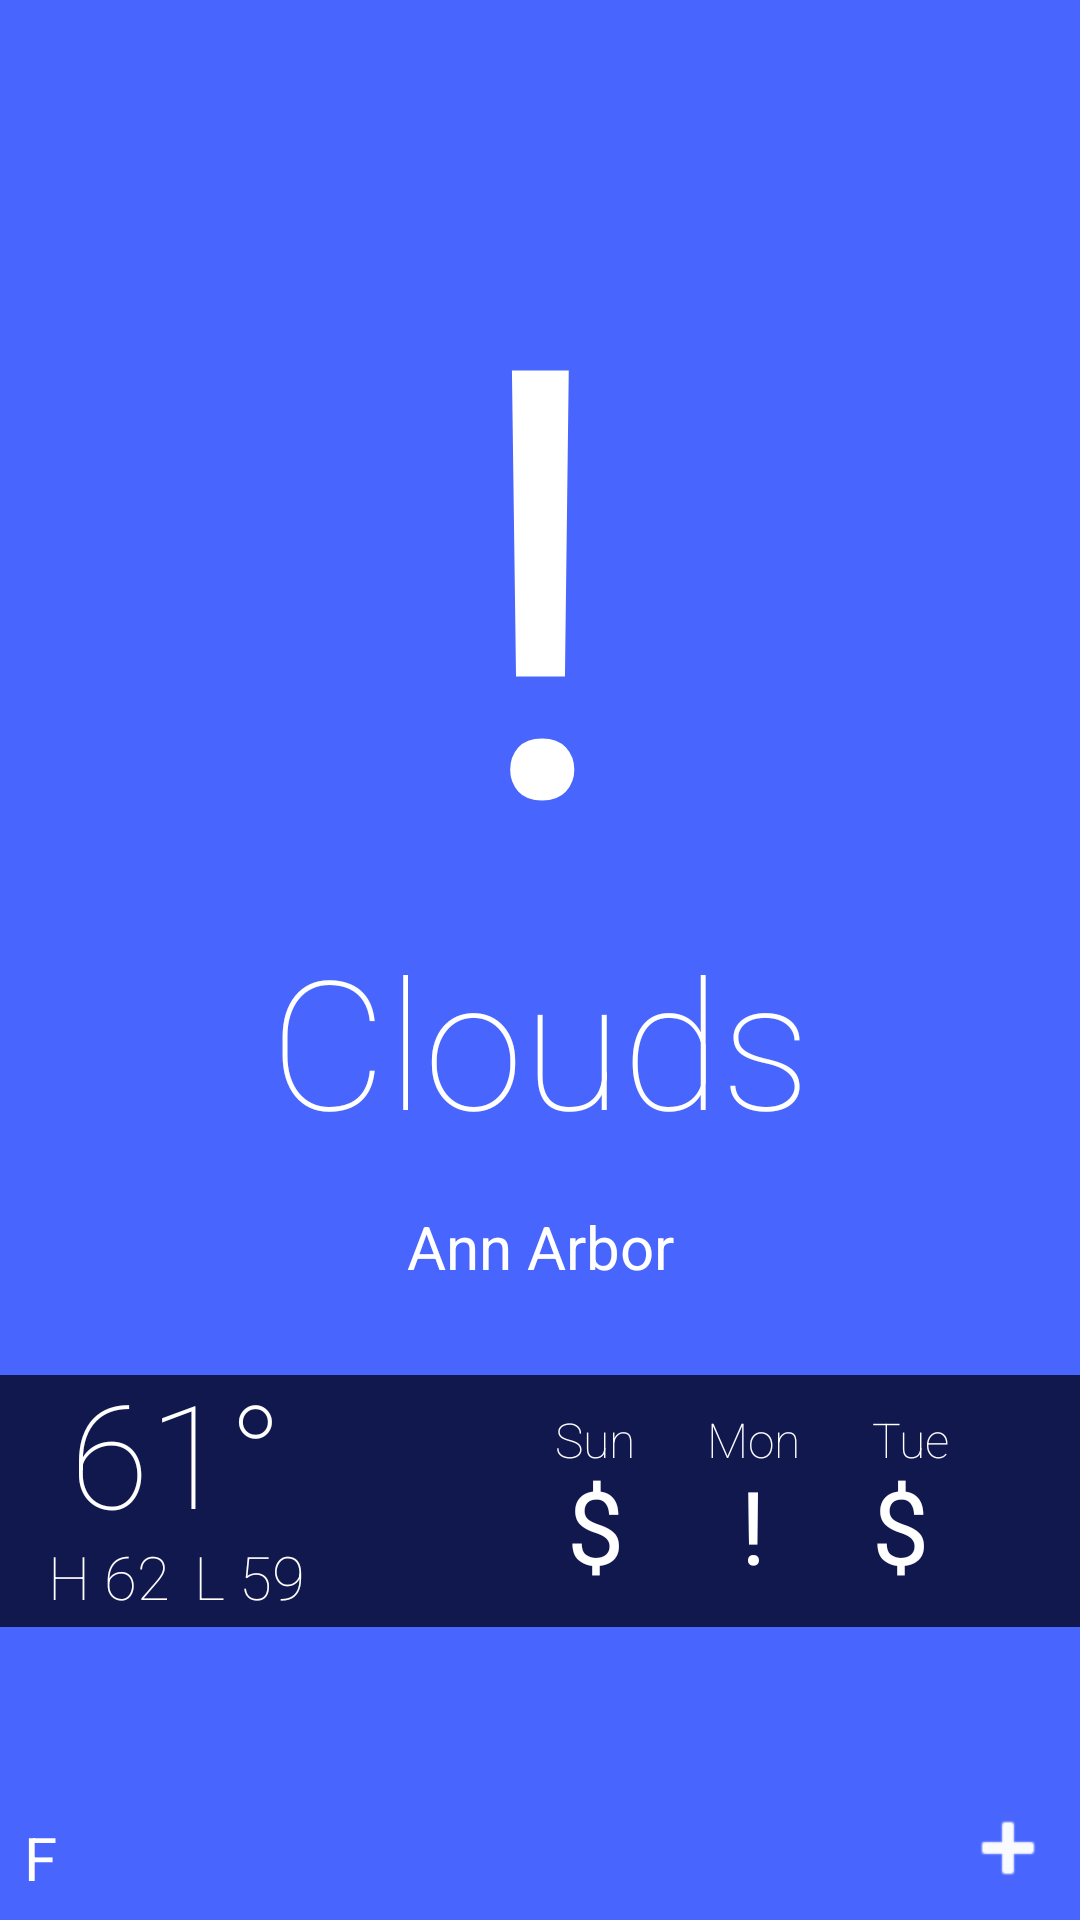

Android layout source for this screen:
<!-- AndroidManifest.xml: application theme Theme.NixiWeather -->
<!-- res/layout/fragment_location_item_details.xml -->
<?xml version="1.0" encoding="utf-8"?>
<androidx.constraintlayout.widget.ConstraintLayout xmlns:android="http://schemas.android.com/apk/res/android"
    xmlns:app="http://schemas.android.com/apk/res-auto"
    xmlns:tools="http://schemas.android.com/tools"
    android:id="@+id/locationItemDetailsConstraint"
    android:layout_width="match_parent"
    android:layout_height="match_parent"
    android:background="#4865FE"
    android:backgroundTint="#4865FE"
    tools:context=".LocationItemDetails">

    <TextView
        android:id="@+id/cloudyFont"
        android:layout_width="wrap_content"
        android:layout_height="wrap_content"
        android:layout_marginTop="80dp"
        android:fontFamily="@font/climacons"
        android:foregroundGravity="center_vertical|center"
        android:gravity="center|center_horizontal|center_vertical"
        android:includeFontPadding="false"
        android:padding="0dp"
        android:text="!"
        android:textColor="@color/white"
        android:textSize="200dp"
        app:layout_constraintEnd_toEndOf="parent"
        app:layout_constraintStart_toStartOf="parent"
        app:layout_constraintTop_toTopOf="parent" />

    <TextView
        android:id="@+id/rootWeatherText"
        android:layout_width="wrap_content"
        android:layout_height="wrap_content"
        android:fontFamily="sans-serif-thin"
        android:text="Clouds"
        android:textSize="60sp"
        app:layout_constraintEnd_toEndOf="parent"
        app:layout_constraintStart_toStartOf="parent"
        app:layout_constraintTop_toBottomOf="@+id/cloudyFont" />

    <TextView
        android:id="@+id/detailsLocation"
        android:layout_width="wrap_content"
        android:layout_height="wrap_content"
        android:layout_marginTop="20dp"
        android:text="Ann Arbor"
        android:textSize="20sp"
        app:layout_constraintEnd_toEndOf="parent"
        app:layout_constraintStart_toStartOf="parent"
        app:layout_constraintTop_toBottomOf="@+id/rootWeatherText" />

    <androidx.constraintlayout.widget.ConstraintLayout
        android:id="@+id/detailsConstraintLayout"
        android:layout_width="0dp"
        android:layout_height="wrap_content"
        android:layout_marginTop="30dp"
        android:background="#C3000117"
        app:layout_constraintEnd_toEndOf="parent"
        app:layout_constraintHorizontal_bias="0.0"
        app:layout_constraintStart_toStartOf="parent"
        app:layout_constraintTop_toBottomOf="@+id/detailsLocation">

        <LinearLayout
            android:layout_width="wrap_content"
            android:layout_height="wrap_content"
            android:layout_marginEnd="24dp"
            android:orientation="vertical"
            app:layout_constraintBottom_toBottomOf="parent"
            app:layout_constraintEnd_toStartOf="@+id/linearLayout2"
            app:layout_constraintTop_toTopOf="parent">

            <TextView
                android:id="@+id/day1Name"
                android:layout_width="wrap_content"
                android:layout_height="wrap_content"
                android:fontFamily="sans-serif-thin"
                android:text="Sun"
                android:textSize="16sp" />

            <TextView
                android:id="@+id/day1Icon"
                android:layout_width="match_parent"
                android:layout_height="wrap_content"
                android:fontFamily="@font/climacons"
                android:gravity="center"
                android:text="$"
                android:textSize="34sp" />
        </LinearLayout>

        <LinearLayout
            android:id="@+id/linearLayout2"
            android:layout_width="wrap_content"
            android:layout_height="wrap_content"
            android:layout_marginStart="48dp"
            android:orientation="vertical"
            app:layout_constraintBottom_toBottomOf="parent"
            app:layout_constraintEnd_toEndOf="parent"
            app:layout_constraintStart_toEndOf="@+id/detailsTemp"
            app:layout_constraintTop_toTopOf="parent">

            <TextView
                android:id="@+id/day2Name"
                android:layout_width="wrap_content"
                android:layout_height="wrap_content"
                android:fontFamily="sans-serif-thin"
                android:text="Mon"
                android:textSize="16sp" />

            <TextView
                android:id="@+id/day2Icon"
                android:layout_width="match_parent"
                android:layout_height="wrap_content"
                android:fontFamily="@font/climacons"
                android:gravity="center"
                android:text="!"
                android:textSize="34sp" />
        </LinearLayout>

        <LinearLayout
            android:id="@+id/linearLayout"
            android:layout_width="wrap_content"
            android:layout_height="wrap_content"
            android:layout_marginStart="24dp"
            android:orientation="vertical"
            app:layout_constraintBottom_toBottomOf="parent"
            app:layout_constraintStart_toEndOf="@+id/linearLayout2"
            app:layout_constraintTop_toTopOf="parent">

            <TextView
                android:id="@+id/day3Name"
                android:layout_width="wrap_content"
                android:layout_height="wrap_content"
                android:fontFamily="sans-serif-thin"
                android:text="Tue"
                android:textSize="16sp" />

            <TextView
                android:id="@+id/day3Icon"
                android:layout_width="match_parent"
                android:layout_height="wrap_content"
                android:layout_gravity="center"
                android:fontFamily="@font/climacons"
                android:text="$"
                android:textSize="34sp" />

        </LinearLayout>

        <TextView
            android:id="@+id/detailsTemp"
            android:layout_width="wrap_content"
            android:layout_height="wrap_content"
            android:layout_marginStart="16dp"
            android:fontFamily="sans-serif-thin"
            android:includeFontPadding="false"
            android:text="61°"
            android:textSize="48sp"
            app:layout_constraintEnd_toEndOf="@+id/detailsTempLow"
            app:layout_constraintStart_toStartOf="parent"
            app:layout_constraintTop_toTopOf="parent" />

        <TextView
            android:id="@+id/detailsTempHigh"
            android:layout_width="wrap_content"
            android:layout_height="wrap_content"
            android:layout_marginStart="16dp"
            android:layout_marginBottom="4dp"
            android:fontFamily="sans-serif-thin"
            android:text="H 62"
            android:textSize="20sp"
            app:layout_constraintBottom_toBottomOf="parent"
            app:layout_constraintStart_toStartOf="parent"
            app:layout_constraintTop_toBottomOf="@+id/detailsTemp" />

        <TextView
            android:id="@+id/detailsTempLow"
            android:layout_width="wrap_content"
            android:layout_height="wrap_content"
            android:layout_marginStart="8dp"
            android:layout_marginBottom="4dp"
            android:fontFamily="sans-serif-thin"
            android:text="L 59"
            android:textSize="20sp"
            app:layout_constraintBottom_toBottomOf="parent"
            app:layout_constraintStart_toEndOf="@+id/detailsTempHigh"
            app:layout_constraintTop_toBottomOf="@+id/detailsTemp" />

    </androidx.constraintlayout.widget.ConstraintLayout>

    <TextView
        android:id="@+id/weatherDegreeType"
        android:layout_width="wrap_content"
        android:layout_height="wrap_content"
        android:layout_marginStart="8dp"
        android:layout_marginBottom="8dp"
        android:text="F"
        android:textSize="20sp"
        app:layout_constraintBottom_toBottomOf="parent"
        app:layout_constraintStart_toStartOf="parent" />

    <ImageView
        android:id="@+id/imageView"
        android:layout_width="wrap_content"
        android:layout_height="wrap_content"
        android:layout_marginEnd="8dp"
        android:layout_marginBottom="8dp"
        android:backgroundTint="#FFFFFF"
        android:src="@android:drawable/ic_input_add"
        app:layout_constraintBottom_toBottomOf="parent"
        app:layout_constraintEnd_toEndOf="parent"
        app:tint="#F8FFFFFF" />
</androidx.constraintlayout.widget.ConstraintLayout>
<!-- resources referenced by this layout -->
<resources>
  <style name="Theme.NixiWeather" parent="Base.Theme.NixiWeather">
          <item name="android:includeFontPadding">false</item>
          <item name="android:textColor">@color/white</item>
      </style>
  <style name="Base.Theme.NixiWeather" parent="Theme.Material3.DayNight.NoActionBar">
          
          
      </style>
  <!-- not gathered from this repository: default colours our renderer supplied (Android Studio template values) -->
  <color name="white">#FFFFFFFF</color>
</resources>
